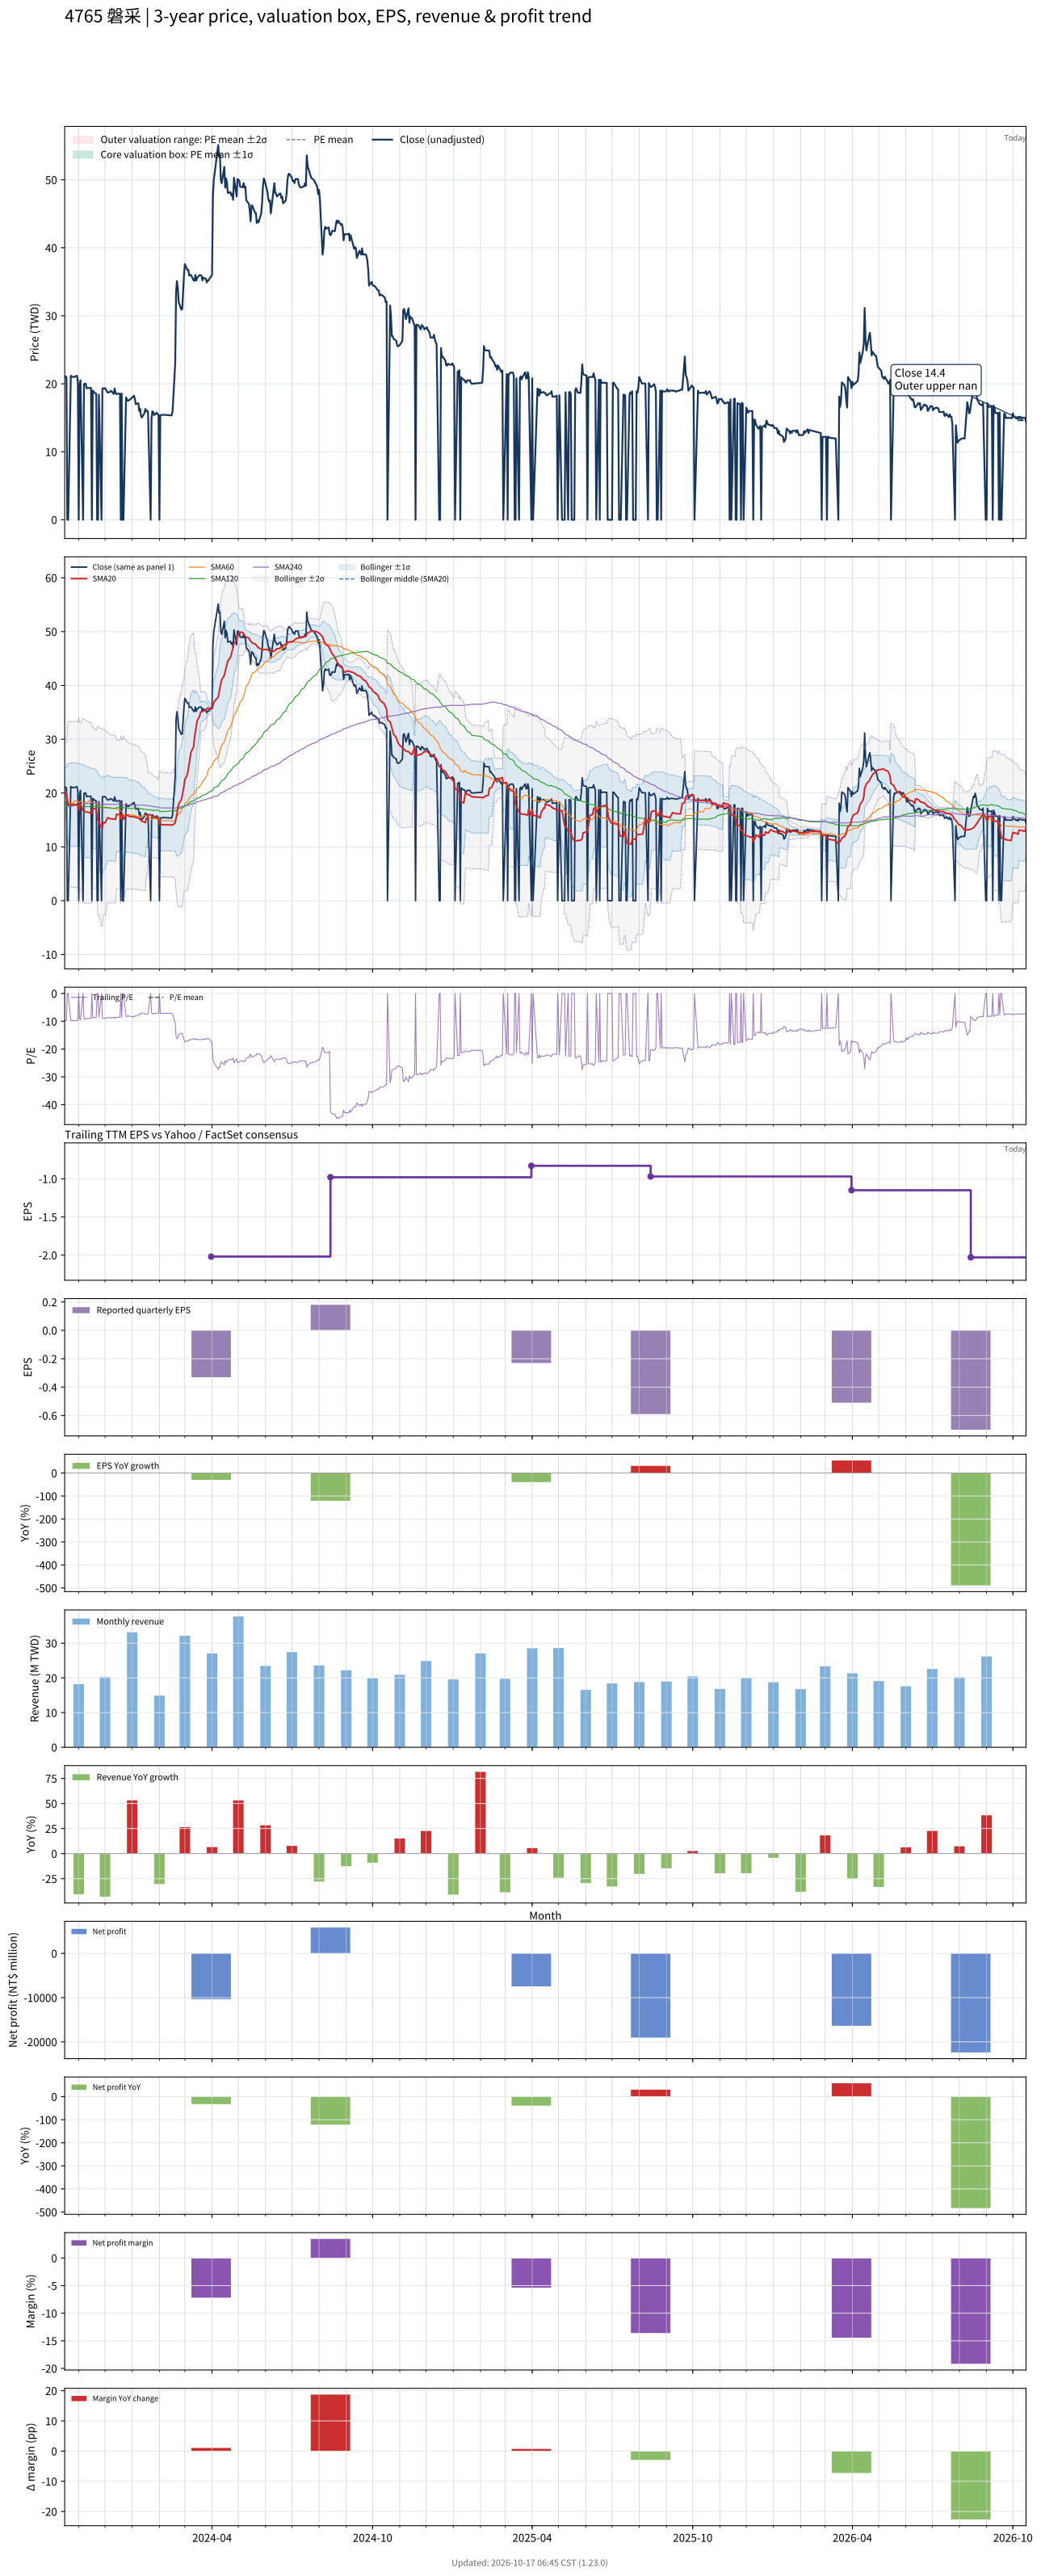

The table this chart was drawn from, first rows:
# chart-version: skill-stock-dynamic-val…
date, close, available_date, period_end, eps, ttm_eps, pe, pe_mean, pe_std, price_m2, price_m1, price_mean, price_p1, price_p2, forward_eps, forward_pe, forward_pe_mean, forward_pe_std, forward_price_m2, forward_price_m1, forward_price_mean, forward_price_p1, forward_price_p2, sma20
2023-10-16, 20.95, 2023-08-14, 2023-06-30, -0.45, -2.16, -9.699, , , , , , , , , , , , , , , , , 19.96
2023-10-17, 21.1, 2023-08-14, 2023-06-30, -0.45, -2.16, -9.769, , , , , , , , , , , , , , , , , 19.97
2023-10-18, 20.95, 2023-08-14, 2023-06-30, -0.45, -2.16, -9.699, , , , , , , , , , , , , , , , , 19.97
2023-10-19, 0.000000, 2023-08-14, 2023-06-30, -0.45, -2.16, -0.000000, , , , , , , , , , , , , , , , , 18.92
2023-10-20, 0.000000, 2023-08-14, 2023-06-30, -0.45, -2.16, -0.000000, , , , , , , , , , , , , , , , , 17.86
2023-10-23, 21.2, 2023-08-14, 2023-06-30, -0.45, -2.16, -9.815, , , , , , , , , , , , , , , , , 17.85
2023-10-24, 21, 2023-08-14, 2023-06-30, -0.45, -2.16, -9.722, , , , , , , , , , , , , , , , , 17.87
2023-10-25, 21.05, 2023-08-14, 2023-06-30, -0.45, -2.16, -9.745, , , , , , , , , , , , , , , , , 17.89
2023-10-26, 21, 2023-08-14, 2023-06-30, -0.45, -2.16, -9.722, , , , , , , , , , , , , , , , , 17.89
2023-10-27, 21, 2023-08-14, 2023-06-30, -0.45, -2.16, -9.722, , , , , , , , , , , , , , , , , 17.89
2023-10-30, 21.2, 2023-08-14, 2023-06-30, -0.45, -2.16, -9.815, , , , , , , , , , , , , , , , , 17.87
2023-10-31, 20.3, 2023-08-14, 2023-06-30, -0.45, -2.16, -9.398, , , , , , , , , , , , , , , , , 17.82
2023-11-01, 0.000000, 2023-08-14, 2023-06-30, -0.45, -2.16, -0.000000, , , , , , , , , , , , , , , , , 16.78
2023-11-02, 19.7, 2023-08-14, 2023-06-30, -0.45, -2.16, -9.12, , , , , , , , , , , , , , , , , 17.77
2023-11-03, 20.5, 2023-08-14, 2023-06-30, -0.45, -2.16, -9.491, , , , , , , , , , , , , , , , , 17.74
2023-11-06, 0.000000, 2023-08-14, 2023-06-30, -0.45, -2.16, -0.000000, , , , , , , , , , , , , , , , , 16.7
2023-11-07, 19.95, 2023-08-14, 2023-06-30, -0.45, -2.16, -9.236, , , , , , , , , , , , , , , , , 16.64
2023-11-08, 20, 2023-08-14, 2023-06-30, -0.45, -2.16, -9.259, , , , , , , , , , , , , , , , , 16.59
2023-11-09, 20, 2023-08-14, 2023-06-30, -0.45, -2.16, -9.259, , , , , , , , , , , , , , , , , 16.54
2023-11-10, 19.35, 2023-08-14, 2023-06-30, -0.45, -2.16, -8.958, , , , , , , , , , , , , , , , , 16.46
2023-11-13, 19.4, 2023-08-14, 2023-06-30, -0.45, -2.16, -8.981, , , , , , , , , , , , , , , , , 16.39
2023-11-14, 19.4, 2023-08-14, 2023-06-30, -0.45, -2.16, -8.981, , , , , , , , , , , , , , , , , 16.3
2023-11-15, 19.4, 2023-08-14, 2023-06-30, -0.45, -2.16, -8.981, , , , , , , , , , , , , , , , , 16.22
2023-11-16, 0.000000, 2023-08-14, 2023-06-30, -0.45, -2.16, -0.000000, , , , , , , , , , , , , , , , , 16.22
2023-11-17, 19, 2023-08-14, 2023-06-30, -0.45, -2.16, -8.796, , , , , , , , , , , , , , , , , 17.17
2023-11-20, 18.55, 2023-08-14, 2023-06-30, -0.45, -2.16, -8.588, , , , , , , , , , , , , , , , , 17.04
2023-11-21, 18.55, 2023-08-14, 2023-06-30, -0.45, -2.16, -8.588, , , , , , , , , , , , , , , , , 16.92
2023-11-22, 0.000000, 2023-08-14, 2023-06-30, -0.45, -2.16, -0.000000, , , , , , , , , , , , , , , , , 15.87
2023-11-23, 0.000000, 2023-08-14, 2023-06-30, -0.45, -2.16, -0.000000, , , , , , , , , , , , , , , , , 14.81
2023-11-24, 18.4, 2023-08-14, 2023-06-30, -0.45, -2.16, -8.519, , , , , , , , , , , , , , , , , 14.69
2023-11-27, 0.000000, 2023-08-14, 2023-06-30, -0.45, -2.16, -0.000000, , , , , , , , , , , , , , , , , 13.62
2023-11-28, 19.3, 2023-08-14, 2023-06-30, -0.45, -2.16, -8.935, , , , , , , , , , , , , , , , , 13.57
2023-11-29, 19.35, 2023-08-14, 2023-06-30, -0.45, -2.16, -8.958, , , , , , , , , , , , , , , , , 14.54
2023-11-30, 19.3, 2023-08-14, 2023-06-30, -0.45, -2.16, -8.935, , , , , , , , , , , , , , , , , 14.52
2023-12-01, 19.35, 2023-08-14, 2023-06-30, -0.45, -2.16, -8.958, , , , , , , , , , , , , , , , , 14.46
2023-12-04, 18.7, 2023-08-14, 2023-06-30, -0.45, -2.16, -8.657, , , , , , , , , , , , , , , , , 15.4
2023-12-05, 18.75, 2023-08-14, 2023-06-30, -0.45, -2.16, -8.681, , , , , , , , , , , , , , , , , 15.34
2023-12-06, 18.75, 2023-08-14, 2023-06-30, -0.45, -2.16, -8.681, , , , , , , , , , , , , , , , , 15.28
2023-12-07, 18.9, 2023-08-14, 2023-06-30, -0.45, -2.16, -8.75, , , , , , , , , , , , , , , , , 15.22
2023-12-08, 18.95, 2023-08-14, 2023-06-30, -0.45, -2.16, -8.773, , , , , , , , , , , , , , , , , 15.2
2023-12-11, 18.5, 2023-08-14, 2023-06-30, -0.45, -2.16, -8.565, , , , , , , , , , , , , , , , , 15.16
2023-12-12, 19.3, 2023-08-14, 2023-06-30, -0.45, -2.16, -8.935, , , , , , , , , , , , , , , , , 15.15
2023-12-13, 18.65, 2023-08-14, 2023-06-30, -0.45, -2.16, -8.634, , , , , , , , , , , , , , , , , 15.12
2023-12-14, 18.45, 2023-08-14, 2023-06-30, -0.45, -2.16, -8.542, , , , , , , , , , , , , , , , , 16.04
2023-12-15, 18.55, 2023-08-14, 2023-06-30, -0.45, -2.16, -8.588, , , , , , , , , , , , , , , , , 16.02
2023-12-18, 18.55, 2023-08-14, 2023-06-30, -0.45, -2.16, -8.588, , , , , , , , , , , , , , , , , 16.02
2023-12-19, 0.000000, 2023-08-14, 2023-06-30, -0.45, -2.16, -0.000000, , , , , , , , , , , , , , , , , 15.09
2023-12-20, 18.55, 2023-08-14, 2023-06-30, -0.45, -2.16, -8.588, , , , , , , , , , , , , , , , , 16.02
2023-12-21, 0.000000, 2023-08-14, 2023-06-30, -0.45, -2.16, -0.000000, , , , , , , , , , , , , , , , , 16.02
2023-12-22, 0.000000, 2023-08-14, 2023-06-30, -0.45, -2.16, -0.000000, , , , , , , , , , , , , , , , , 15.1
2023-12-25, 18, 2023-08-14, 2023-06-30, -0.45, -2.16, -8.333, , , , , , , , , , , , , , , , , 15.99
2023-12-26, 17.7, 2023-08-14, 2023-06-30, -0.45, -2.16, -8.194, , , , , , , , , , , , , , , , , 15.91
2023-12-27, 17.5, 2023-08-14, 2023-06-30, -0.45, -2.16, -8.102, , , , , , , , , , , , , , , , , 15.82
2023-12-28, 17.55, 2023-08-14, 2023-06-30, -0.45, -2.16, -8.125, , , , , , , , , , , , , , , , , 15.73
2023-12-29, 17.65, 2023-08-14, 2023-06-30, -0.45, -2.16, -8.171, , , , , , , , , , , , , , , , , 15.65
2024-01-02, 18.1, 2023-08-14, 2023-06-30, -0.45, -2.16, -8.38, , , , , , , , , , , , , , , , , 15.62
2024-01-03, 18.25, 2023-08-14, 2023-06-30, -0.45, -2.16, -8.449, , , , , , , , , , , , , , , , , 15.6
2024-01-04, 17.8, 2023-08-14, 2023-06-30, -0.45, -2.16, -8.241, , , , , , , , , , , , , , , , , 15.55
2024-01-05, 17, 2023-08-14, 2023-06-30, -0.45, -2.16, -7.87, , , , , , , , , , , , , , , , , 15.45
... 671 more rows
